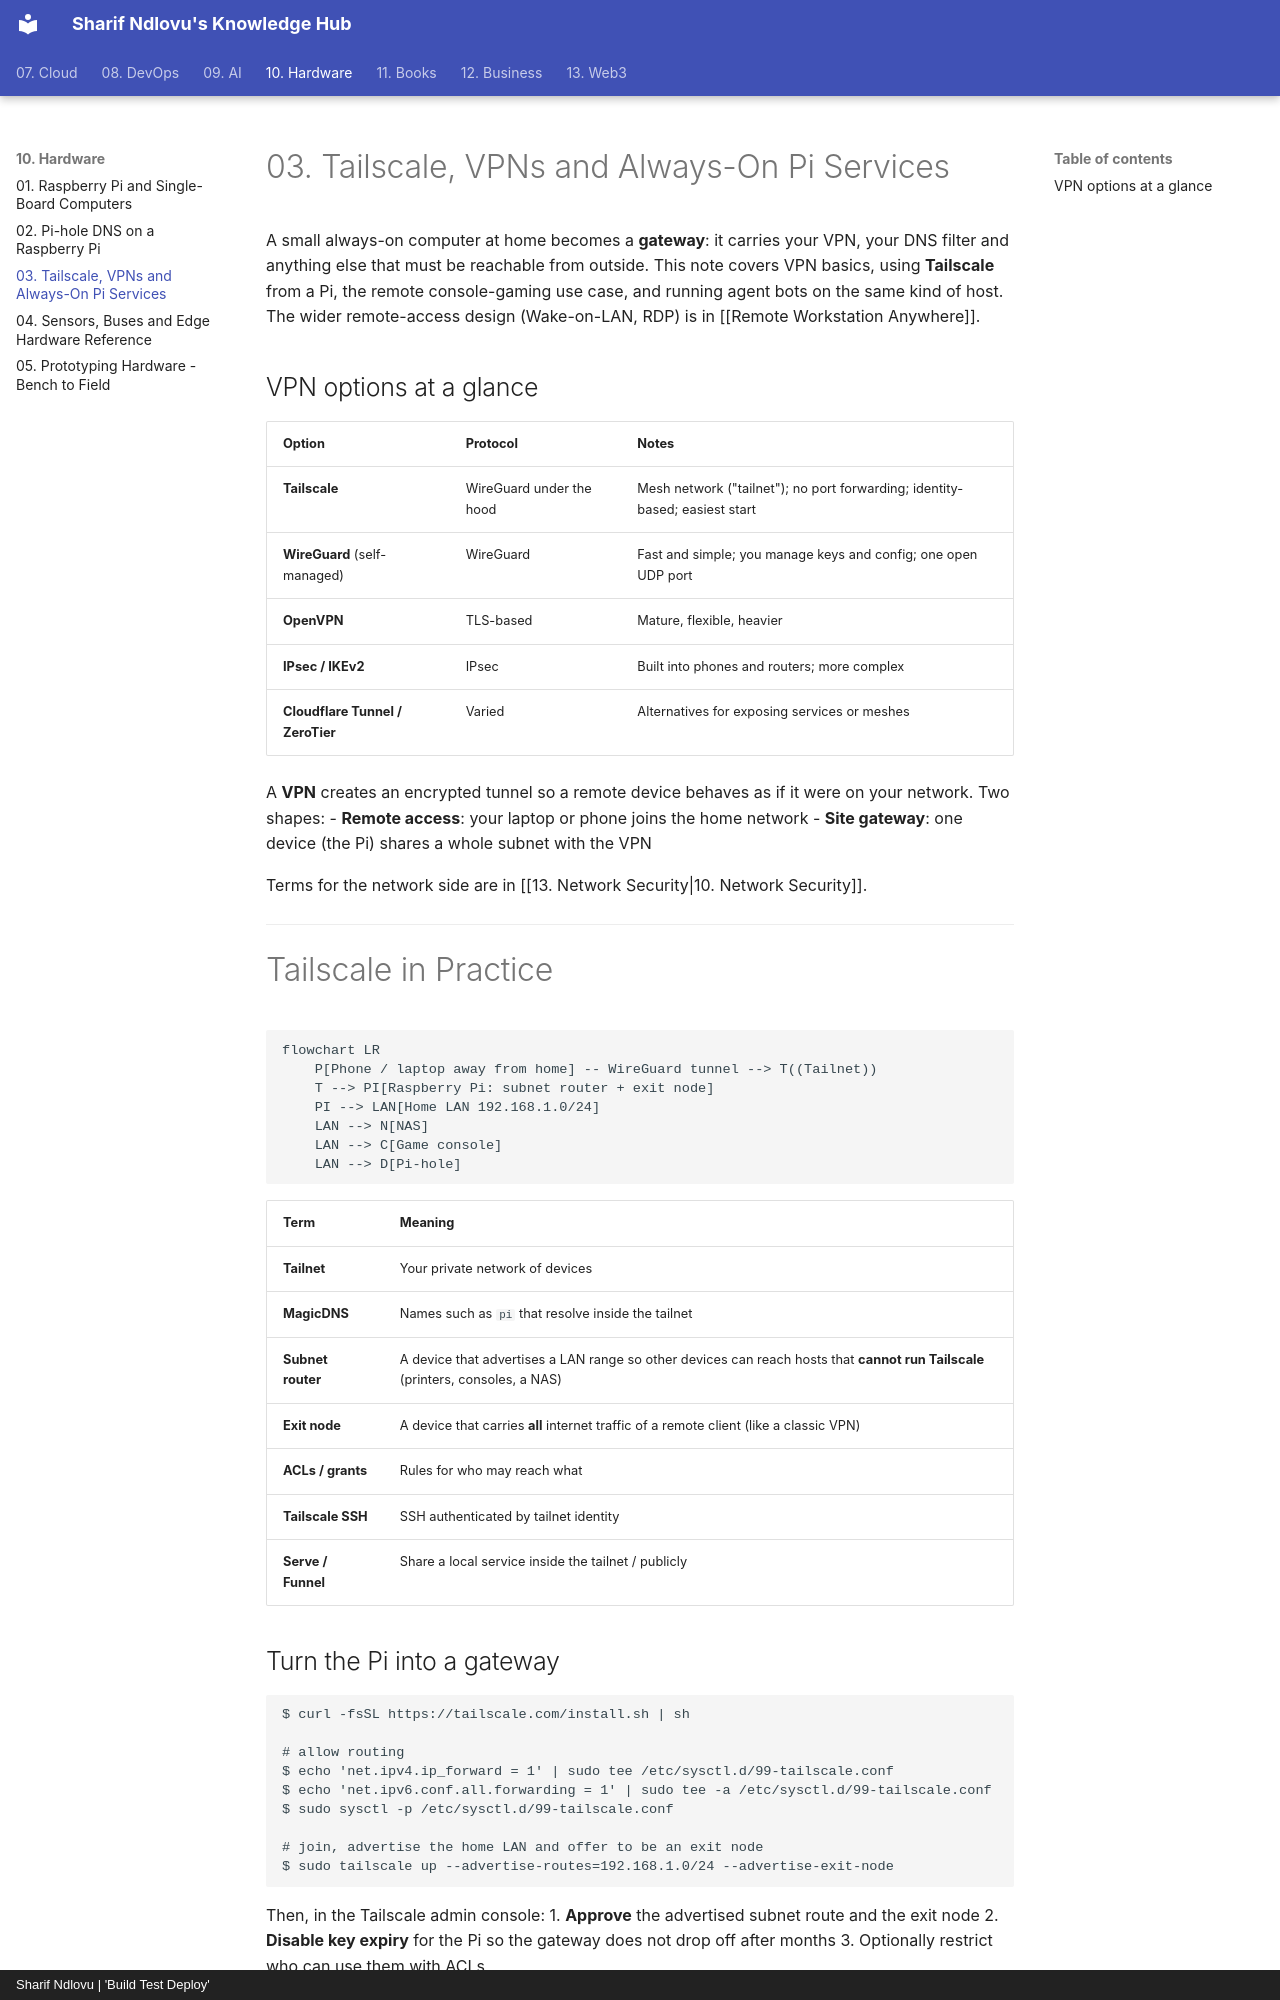

repository: sharifndlovu123/knowledge_base_map · page: 10. Hardware/3. Tailscale, VPNs and Always-On Pi Services.html · generator: mkdocs · copyright: Sharif Ndlovu | 'Build Test Deploy'

# 03. Tailscale, VPNs and Always-On Pi Services

A small always-on computer at home becomes a **gateway**: it carries your VPN, your DNS filter and anything else that must be reachable from outside. This note covers VPN basics, using **Tailscale** from a Pi, the remote console-gaming use case, and running agent bots on the same kind of host. The wider remote-access design (Wake-on-LAN, RDP) is in [[Remote Workstation Anywhere]].

## VPN options at a glance

| Option | Protocol | Notes |
| ------ | -------- | ----- |
| **Tailscale** | WireGuard under the hood | Mesh network ("tailnet"); no port forwarding; identity-based; easiest start |
| **WireGuard** (self-managed) | WireGuard | Fast and simple; you manage keys and config; one open UDP port |
| **OpenVPN** | TLS-based | Mature, flexible, heavier |
| **IPsec / IKEv2** | IPsec | Built into phones and routers; more complex |
| **Cloudflare Tunnel / ZeroTier** | Varied | Alternatives for exposing services or meshes |

A **VPN** creates an encrypted tunnel so a remote device behaves as if it were on your network. Two shapes:
- **Remote access**: your laptop or phone joins the home network
- **Site gateway**: one device (the Pi) shares a whole subnet with the VPN

Terms for the network side are in [[13. Network Security|10. Network Security]].

---

# Tailscale in Practice

```mermaid
flowchart LR
    P[Phone / laptop away from home] -- WireGuard tunnel --> T((Tailnet))
    T --> PI[Raspberry Pi: subnet router + exit node]
    PI --> LAN[Home LAN 192.168.1.0/24]
    LAN --> N[NAS]
    LAN --> C[Game console]
    LAN --> D[Pi-hole]
```

| Term | Meaning |
| ---- | ------- |
| **Tailnet** | Your private network of devices |
| **MagicDNS** | Names such as `pi` that resolve inside the tailnet |
| **Subnet router** | A device that advertises a LAN range so other devices can reach hosts that **cannot run Tailscale** (printers, consoles, a NAS) |
| **Exit node** | A device that carries **all** internet traffic of a remote client (like a classic VPN) |
| **ACLs / grants** | Rules for who may reach what |
| **Tailscale SSH** | SSH authenticated by tailnet identity |
| **Serve / Funnel** | Share a local service inside the tailnet / publicly |
